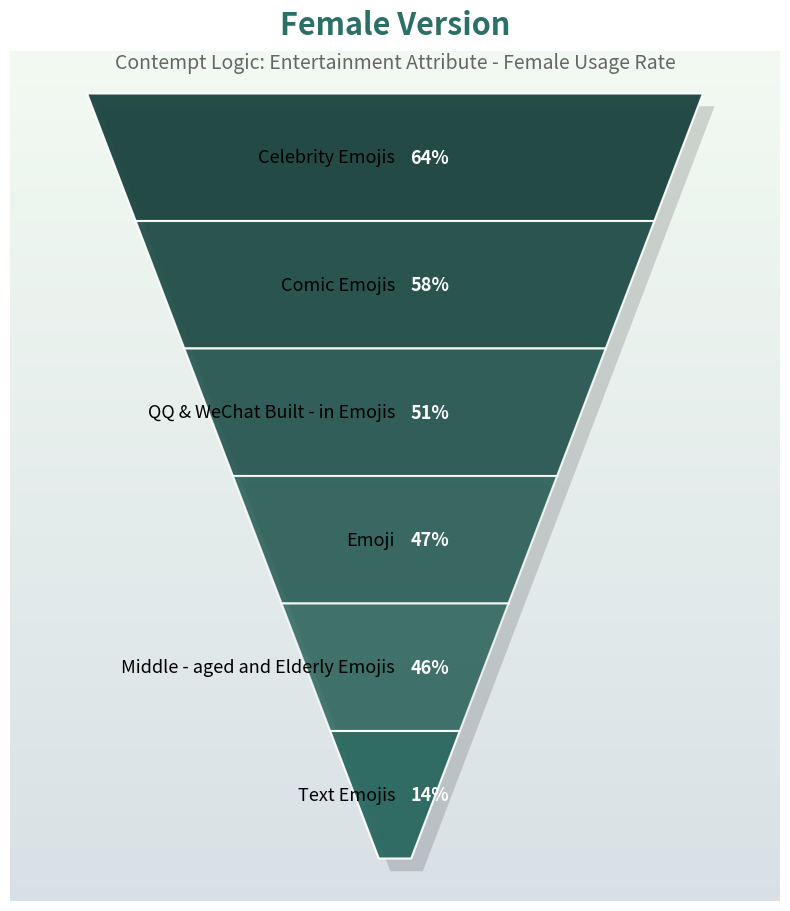

This chart was generated by the following Python code:
import matplotlib.pyplot as plt
from matplotlib.patches import Polygon
import numpy as np

# Labels and data
labels = [
    "Celebrity Emojis", "Comic Emojis", "QQ & WeChat Built - in Emojis",
    "Emoji", "Middle - aged and Elderly Emojis", "Text Emojis"
]
values = [64, 58, 51, 47, 46, 14]

# Generate gradient color series
def get_gradient_colors(base_color, num_layers, lightness_range=(0.6, 1.0)):
    """Generate gradient colors from dark to light"""
    from matplotlib.colors import LinearSegmentedColormap
    import matplotlib.colors as mcolors

    # Convert hex color to RGB
    rgb = mcolors.hex2color(base_color)

    # Create gradient color mapping
    cmap = LinearSegmentedColormap.from_list(
        f'custom_{base_color}',
        [(rgb[0]*lightness_range[0], rgb[1]*lightness_range[0], rgb[2]*lightness_range[0]),
         (rgb[0]*lightness_range[1], rgb[1]*lightness_range[1], rgb[2]*lightness_range[1])]
    )

    return [cmap(i/num_layers) for i in range(num_layers)]

# Use green color series as the base
base_color = '#2c6f66'
colors = get_gradient_colors(base_color, len(labels))

# Graph parameters
num_layers = len(labels)
fig, ax = plt.subplots(figsize=(8, 10))
ax.set_xlim(0, 1)
ax.set_ylim(0, 1)
ax.axis('off')

# Coordinates of the bottom vertex
bottom_x = 0.5
bottom_y = 0.05

# Top width (the upper side of the whole inverted triangle)
top_left = (0.1, 0.95)
top_right = (0.9, 0.95)

# Height of each layer (evenly divided)
layer_height = (top_left[1] - bottom_y) / num_layers

# Draw the background gradient
gradient_bg = np.zeros((100, 100, 3))
for i in range(100):
    for j in range(100):
        y_norm = i / 100
        # Background color from light green to lighter green
        gradient_bg[i, j] = [0.95 - y_norm*0.1, 0.98 - y_norm*0.1, 0.95 - y_norm*0.05]
ax.imshow(gradient_bg, extent=[0, 1, 0, 1], aspect='auto', zorder=0)

# Add shadow effect
shadow_offset = 0.015
for i in range(num_layers):
    # Top y and bottom y
    y_top = top_left[1] - i * layer_height
    y_bottom = top_left[1] - (i + 1) * layer_height

    # Calculate the x - coordinates of the left and right boundaries of the triangle at the corresponding height
    x_left_top = top_left[0] + (bottom_x - top_left[0]) * (top_left[1] - y_top) / top_left[1]
    x_right_top = top_right[0] - (top_right[0] - bottom_x) * (top_right[1] - y_top) / top_right[1]
    x_left_bottom = top_left[0] + (bottom_x - top_left[0]) * (top_left[1] - y_bottom) / top_left[1]
    x_right_bottom = top_right[0] - (top_right[0] - bottom_x) * (top_right[1] - y_bottom) / top_right[1]

    # Construct the shadow shape
    shadow_points = [
        (x_left_top + shadow_offset, y_top - shadow_offset),
        (x_right_top + shadow_offset, y_top - shadow_offset),
        (x_right_bottom + shadow_offset, y_bottom - shadow_offset),
        (x_left_bottom + shadow_offset, y_bottom - shadow_offset)
    ]
    shadow = Polygon(shadow_points, closed=True, facecolor='black', alpha=0.15, zorder=i+1)
    ax.add_patch(shadow)

# Draw the main chart
for i in range(num_layers):
    # Top y and bottom y
    y_top = top_left[1] - i * layer_height
    y_bottom = top_left[1] - (i + 1) * layer_height

    # Calculate the x - coordinates of the left and right boundaries of the triangle at the corresponding height
    x_left_top = top_left[0] + (bottom_x - top_left[0]) * (top_left[1] - y_top) / top_left[1]
    x_right_top = top_right[0] - (top_right[0] - bottom_x) * (top_right[1] - y_top) / top_right[1]
    x_left_bottom = top_left[0] + (bottom_x - top_left[0]) * (top_left[1] - y_bottom) / top_left[1]
    x_right_bottom = top_right[0] - (top_right[0] - bottom_x) * (top_right[1] - y_bottom) / top_right[1]

    # Construct the trapezoid/triangular strip shape
    points = [
        (x_left_top, y_top),
        (x_right_top, y_top),
        (x_right_bottom, y_bottom),
        (x_left_bottom, y_bottom)
    ]

    # Add a slight transparency change to make the bottom more obvious
    alpha = 0.95 - i * 0.03 if i < num_layers - 1 else 0.95
    tri = Polygon(points, closed=True, facecolor=colors[i], edgecolor='white', linewidth=1.5, alpha=alpha, zorder=i+2)
    ax.add_patch(tri)

    # Write text in the middle of each layer
    y_text = (y_top + y_bottom) / 2
    ax.text(0.5, y_text, f"{labels[i]}",
            color='black', ha='right', va='center', fontsize=13, fontweight='medium',
            transform=ax.transAxes, zorder=10)

    # Add percentage labels
    ax.text(0.52, y_text, f"{values[i]}%",
            color='white', ha='left', va='center', fontsize=13, fontweight='bold',
            transform=ax.transAxes, zorder=10)

# Add new title - related text, adjust the title and subtitle content as required
plt.text(0.5, 1.02, "Female Version", ha='center', fontsize=22, weight='bold', color=base_color, transform=ax.transAxes)
plt.text(0.5, 0.98, "Contempt Logic: Entertainment Attribute - Female Usage Rate", ha='center', fontsize=14, color='#666666', transform=ax.transAxes)

# Adjust the layout
plt.tight_layout()
plt.subplots_adjust(top=0.9, bottom=0.05)
plt.show()
